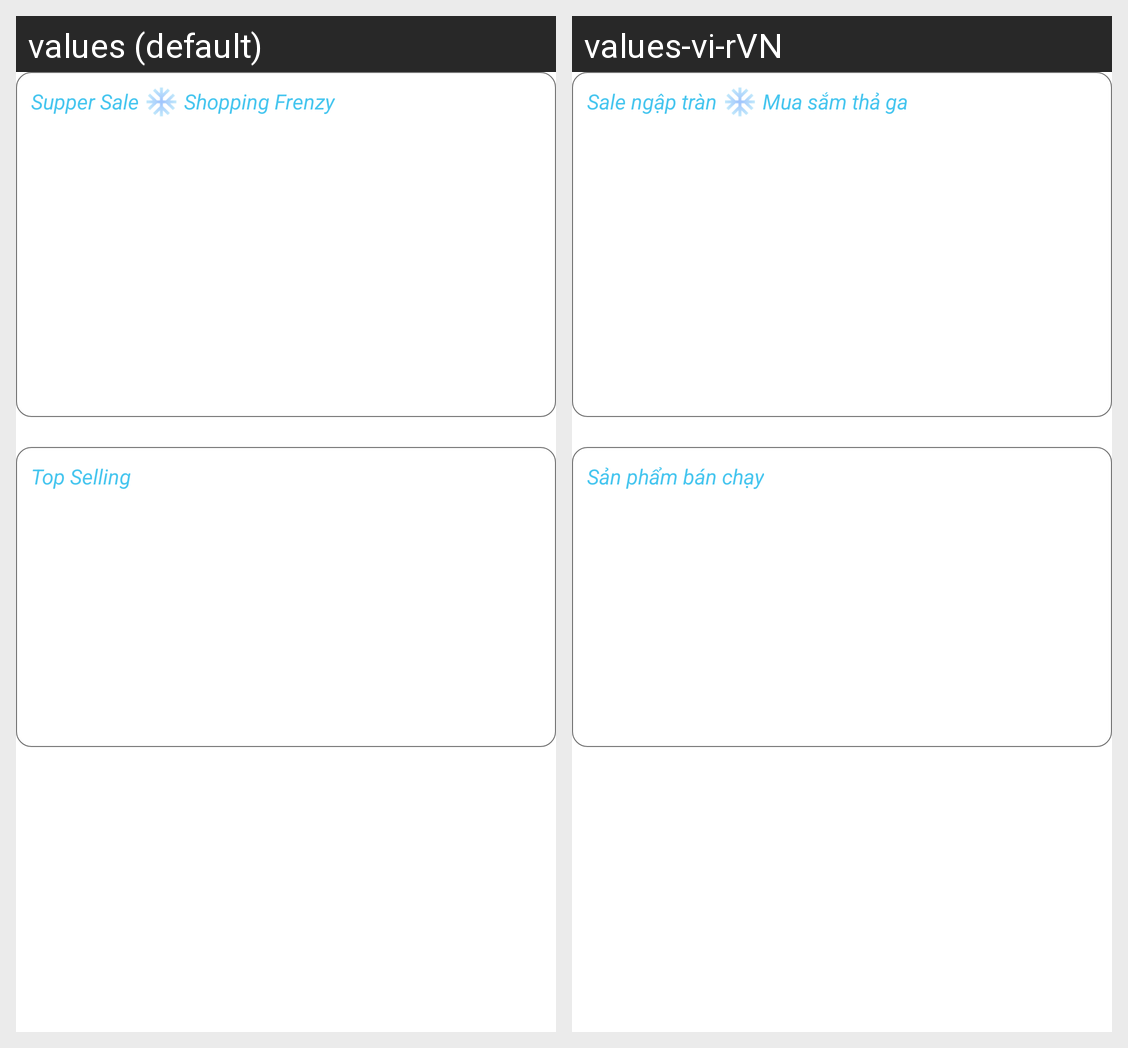

Locale-by-locale string values for the Android screen shown in this grid:
Android screen res/layout/fragment_home.xml rendered under 2 locales, left to right: values (default), values-vi-rVN. Device: Nexus 5 (rendered at 1080×1920; each locale shown at half size, 540×960, under a caption strip naming it); theme Theme.ClothesShop.
Strings drawn on this screen, with the default value and each locale's value (text and hints the layout hard-codes, and strings that could not be matched under every locale, appear in the picture but are not listed):

supper_sale
  values: Supper Sale
  values-vi-rVN: Sale ngập tràn

shopping_frenzy
  values: Shopping Frenzy
  values-vi-rVN: Mua sắm thả ga

top_selling
  values: Top Selling
  values-vi-rVN: Sản phẩm bán chạy
